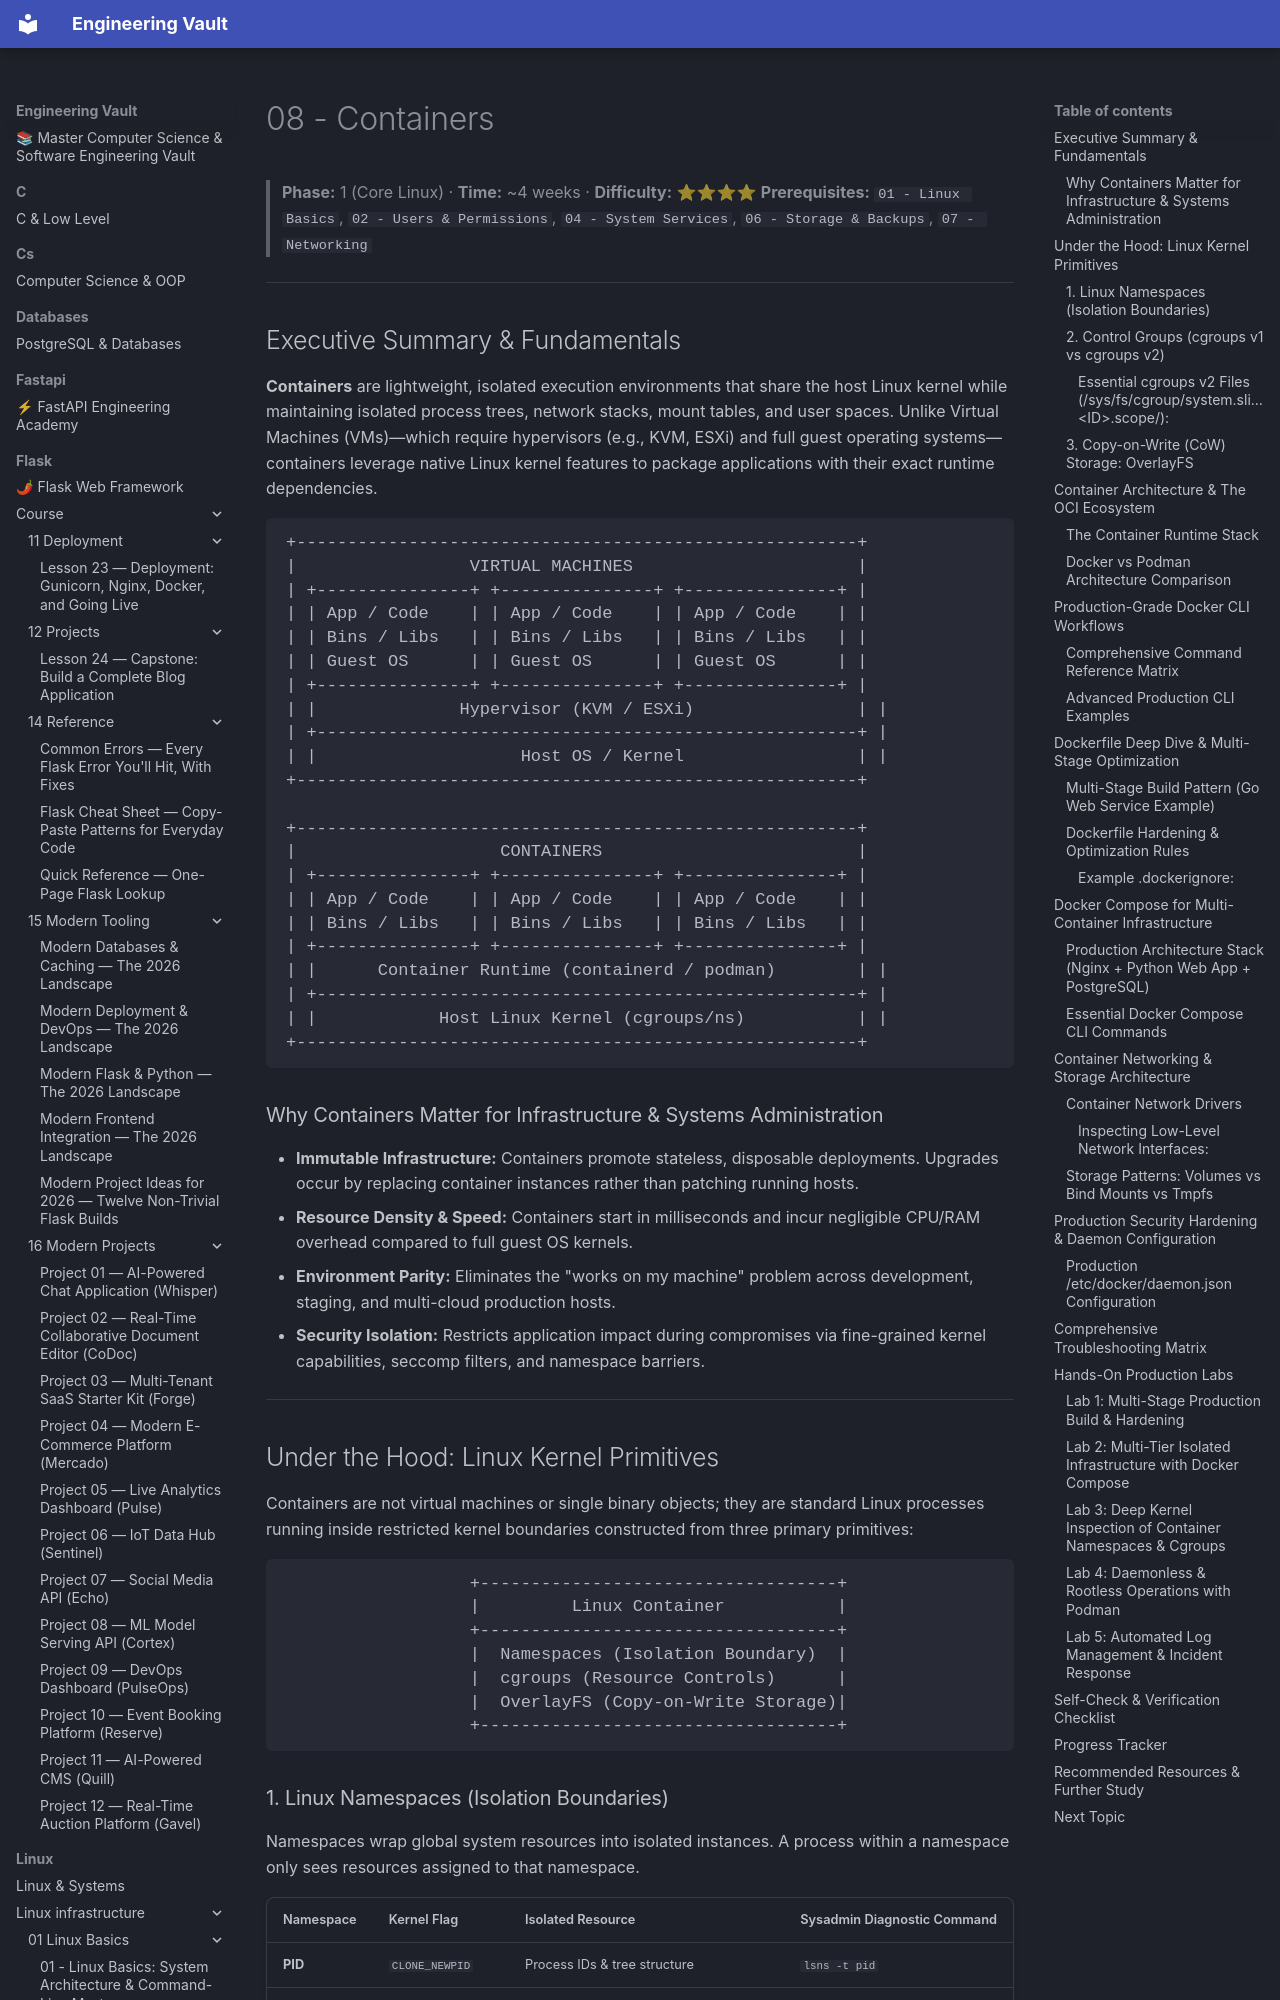

repository: Saff9/engineering-vault · page: linux/linux_infrastructure/08 - Containers/index.html · generator: mkdocs

# 08 - Containers

> **Phase:** 1 (Core Linux) · **Time:** ~4 weeks · **Difficulty:** ⭐⭐⭐⭐
> **Prerequisites:** `01 - Linux Basics`, `02 - Users & Permissions`, `04 - System Services`, `06 - Storage & Backups`, `07 - Networking`

---

## Executive Summary & Fundamentals

**Containers** are lightweight, isolated execution environments that share the host Linux kernel while maintaining isolated process trees, network stacks, mount tables, and user spaces. Unlike Virtual Machines (VMs)—which require hypervisors (e.g., KVM, ESXi) and full guest operating systems—containers leverage native Linux kernel features to package applications with their exact runtime dependencies.

```
+-------------------------------------------------------+
|                 VIRTUAL MACHINES                      |
| +---------------+ +---------------+ +---------------+ |
| | App / Code    | | App / Code    | | App / Code    | |
| | Bins / Libs   | | Bins / Libs   | | Bins / Libs   | |
| | Guest OS      | | Guest OS      | | Guest OS      | |
| +---------------+ +---------------+ +---------------+ |
| |              Hypervisor (KVM / ESXi)                | |
| +-----------------------------------------------------+ |
| |                    Host OS / Kernel                 | |
+-------------------------------------------------------+

+-------------------------------------------------------+
|                    CONTAINERS                         |
| +---------------+ +---------------+ +---------------+ |
| | App / Code    | | App / Code    | | App / Code    | |
| | Bins / Libs   | | Bins / Libs   | | Bins / Libs   | |
| +---------------+ +---------------+ +---------------+ |
| |      Container Runtime (containerd / podman)        | |
| +-----------------------------------------------------+ |
| |            Host Linux Kernel (cgroups/ns)           | |
+-------------------------------------------------------+
```

### Why Containers Matter for Infrastructure & Systems Administration
- **Immutable Infrastructure:** Containers promote stateless, disposable deployments. Upgrades occur by replacing container instances rather than patching running hosts.
- **Resource Density & Speed:** Containers start in milliseconds and incur negligible CPU/RAM overhead compared to full guest OS kernels.
- **Environment Parity:** Eliminates the "works on my machine" problem across development, staging, and multi-cloud production hosts.
- **Security Isolation:** Restricts application impact during compromises via fine-grained kernel capabilities, seccomp filters, and namespace barriers.

---
